Photos from the image-classification dataset "dataset" in the GitHub repository queirozPedro/Classificacao-de-Celulas-Medula-Ossea. Its 7 classes are: BLA 0001 1000, EOS 0001 1000, LYT 0001 1000, MON 0001 1000, NGS 0001 1000, NIF 0001 1000, PMO 0001 1000.

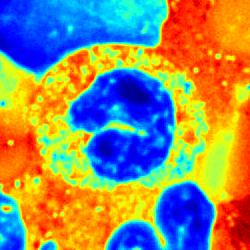
Label: NGS 0001 1000

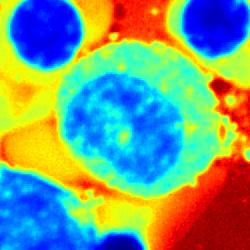
Label: EOS 0001 1000

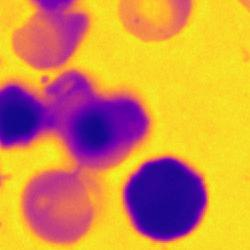
Label: NIF 0001 1000

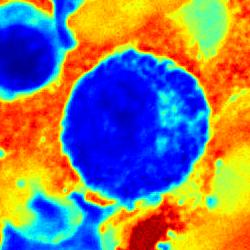
Label: PMO 0001 1000

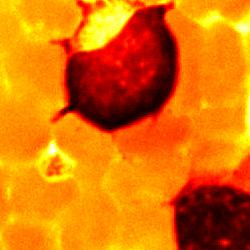
Label: LYT 0001 1000

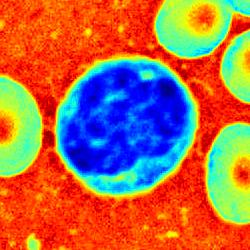
Label: MON 0001 1000
